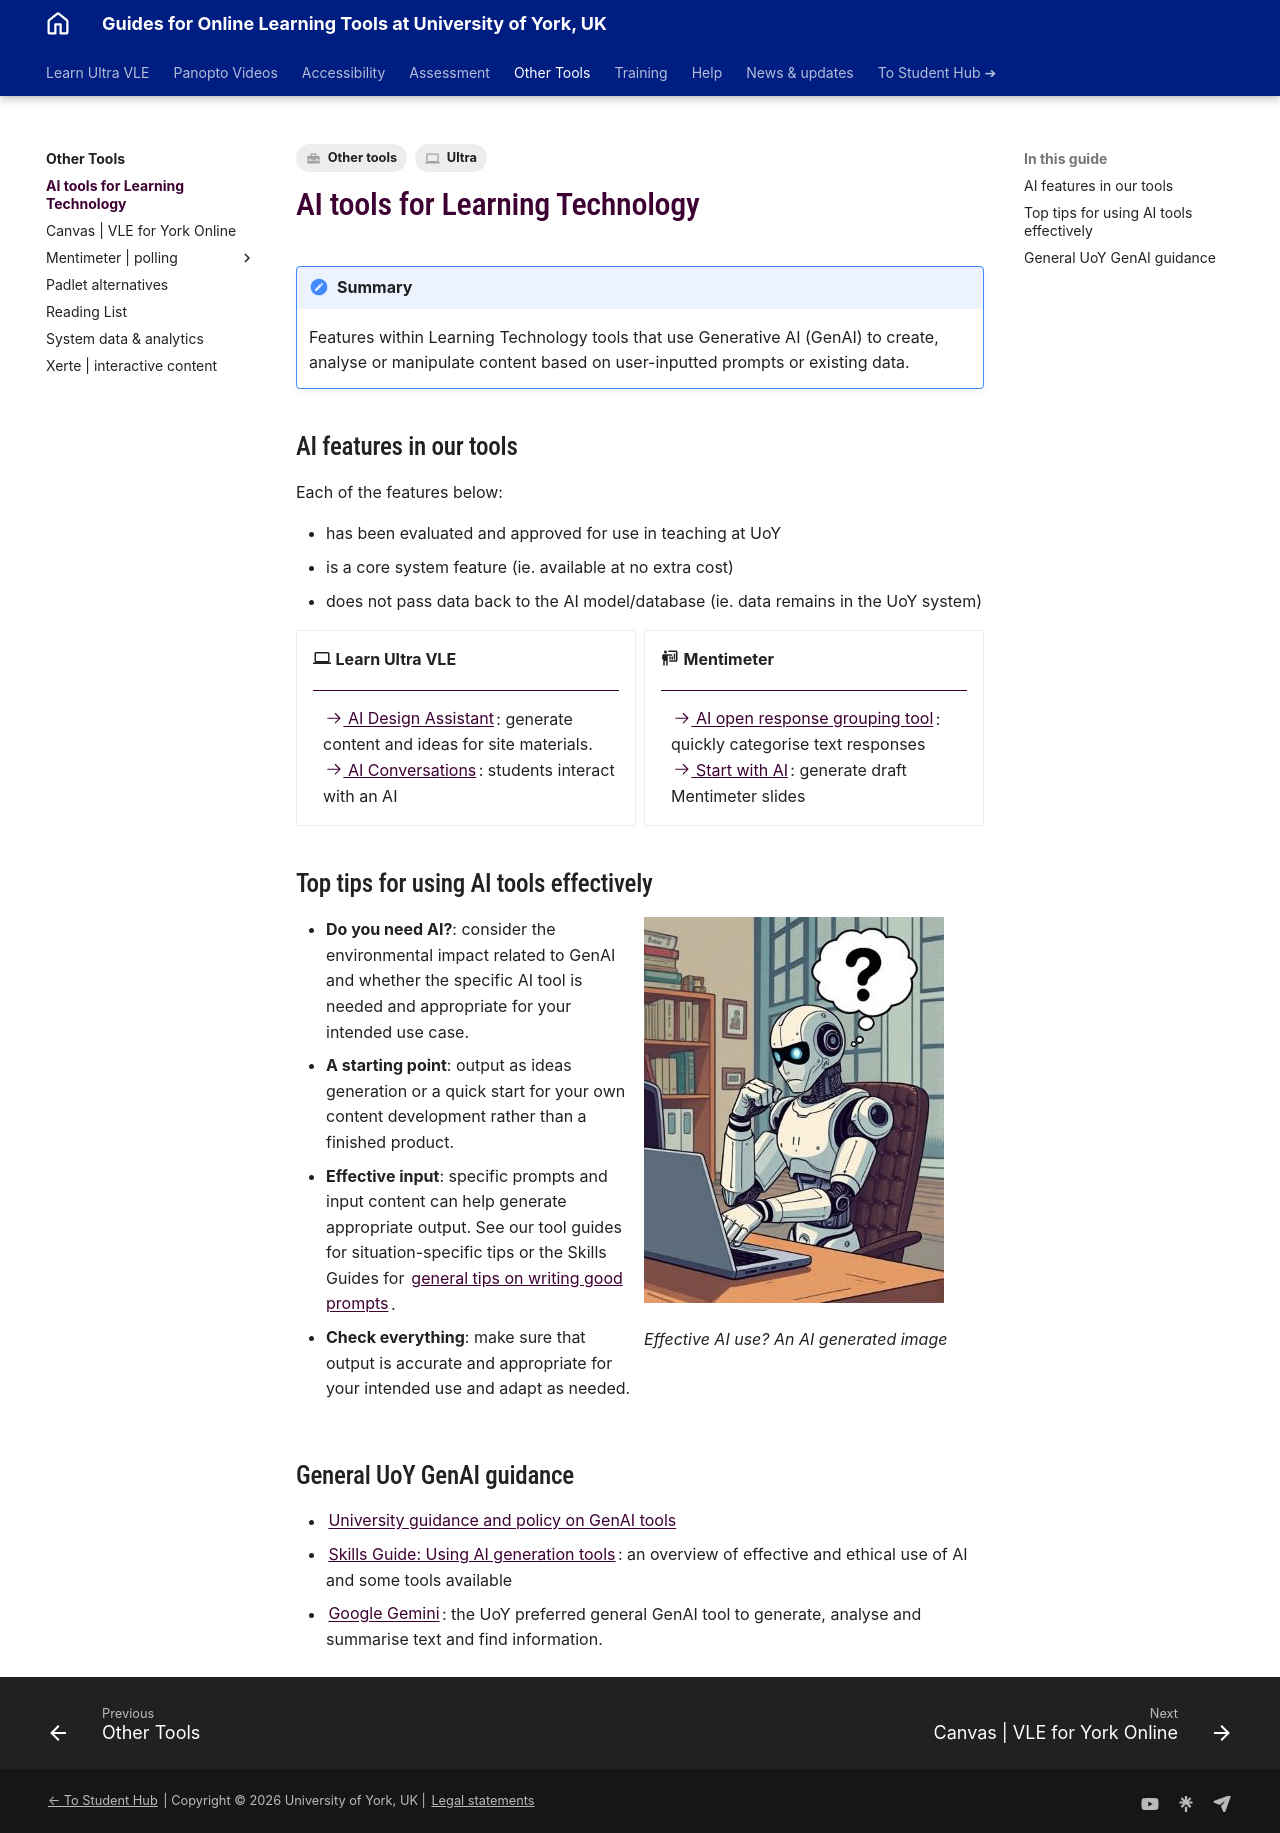

repository: PDLT-University-of-York/test-split-site · page: other-tools/ai/index.html · generator: mkdocs

---
tags:
    - Ultra
    - Other tools
---

# AI tools for Learning Technology

!!! Summary

    Features within Learning Technology tools that use Generative AI (GenAI) to create, analyse or manipulate content based on user-inputted prompts or existing data.

## AI features in our tools

Each of the features below:

- has been evaluated and approved for use in teaching at UoY
- is a core system feature (ie. available at no extra cost)
- does not pass data back to the AI model/database (ie. data remains in the UoY system)

<div class="grid cards" markdown>
-   :material-laptop: **Learn Ultra VLE**

    ---
    
    - [:octicons-arrow-right-24: AI Design Assistant](../ultra/ai-da.md): generate content and ideas for site materials.
    - [:octicons-arrow-right-24: AI Conversations](../ultra/ai-conversation.md): students interact with an AI

-   :material-human-male-board-poll: **Mentimeter**

    ---
    
    - [:octicons-arrow-right-24: AI open response grouping tool](../other-tools/mentimeter/question-types-open.md/#ai-tool-open-response-grouping-and-summarising): quickly categorise text responses
     - [:octicons-arrow-right-24: Start with AI](../other-tools/mentimeter/start-with-ai.md): generate draft Mentimeter slides 
</div>

## Top tips for using AI tools effectively

<div markdown class="grid">
<div markdown>
- **Do you need AI?**: consider the environmental impact related to GenAI and whether the specific AI tool is needed and appropriate for your intended use case.
- **A starting point**: output as ideas generation or a quick start for your own content development rather than a finished product.
- **Effective input**: specific prompts and input content can help generate appropriate output. See our  tool guides for situation-specific tips or the Skills Guides for [general tips on writing good prompts](https://subjectguides.york.ac.uk/digital-creativity/artificial-intelligence#s-lg-box-wrapper-19475682). 
- **Check everything**: make sure that output is accurate and appropriate for your intended use and adapt as needed.
</div>
<div markdown>
<fig markdown>
![A portrait of a humanoid robot sitting at a desk in a home office with a laptop. They have a 'thinking' pose, with a thought bubble containing a question mark.](images/ai-tips.jpg)
<figcaption>Effective AI use? An AI generated image</figcaption>
</fig>
</div>
</div>

## General UoY GenAI guidance

- [University guidance and policy on GenAI tools](https://www.york.ac.uk/it-services/tools/generative-ai-tools/)
- [Skills Guide: Using AI generation tools](https://subjectguides.york.ac.uk/digital-creativity/artificial-intelligence): an overview of effective and ethical use of AI and some tools available
- [Google Gemini](https://www.york.ac.uk/it-services/tools/google-gemini/): the UoY preferred general GenAI tool to generate, analyse and summarise text and find information.
